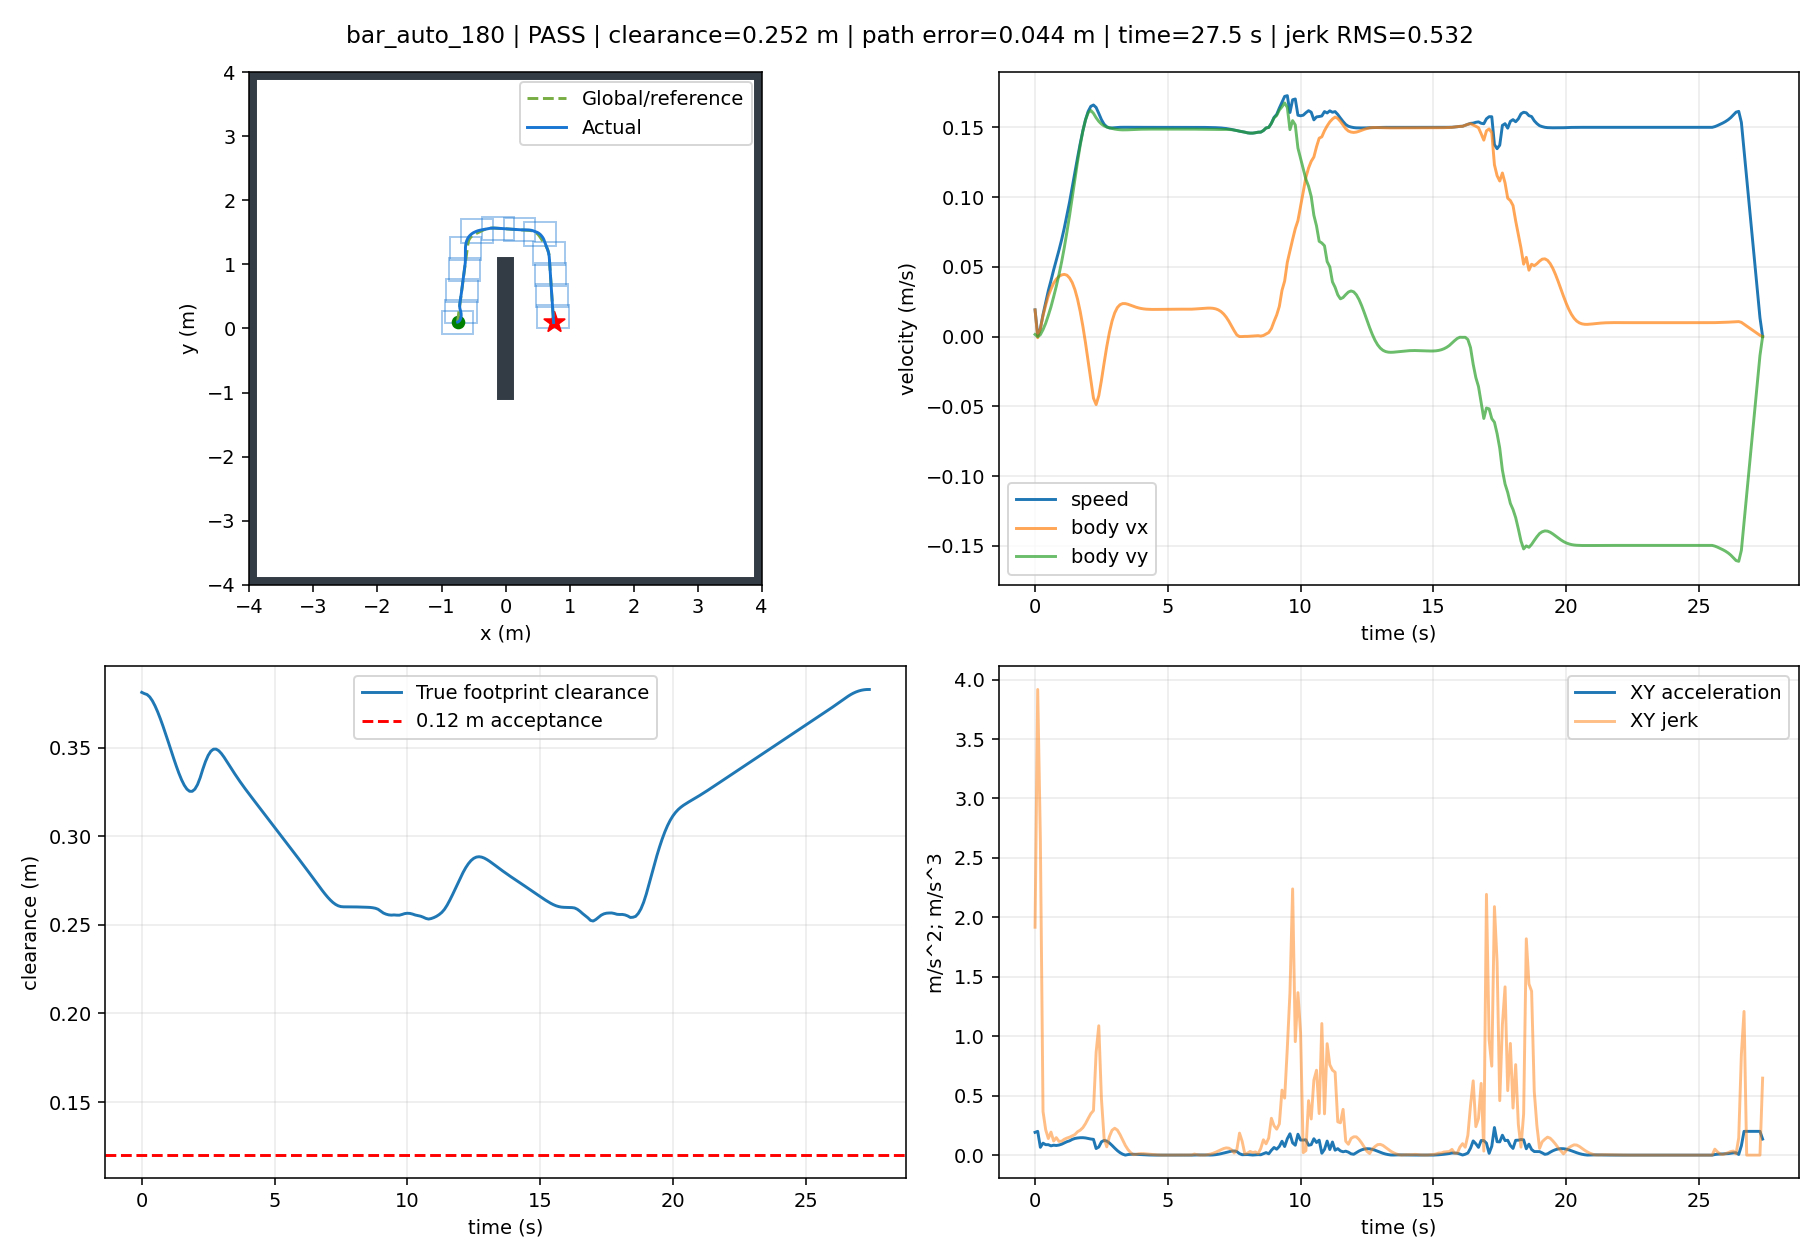

Values plotted in this chart, from the file beside it:
t, x, y, yaw, raw_vx, raw_vy, body_vx, body_vy, control_v, control_phi, clearance, goal_distance, speed, solved, stop, arrived, solve_ms, ax, ay, jerk, dune_distance
0.0, -0.7488, 0.1001, 0.0, 0.01911, 0.001532, 0.01911, 0.001532, 0.01917, 0.08, 0.3813, 1.499, 0.01917, 1.0, False, False, 34.81, 0.1911, 0.01532, 1.917, 0.382
0.1, -0.7481, 0.1001, 0.0, -0.000818, -0.000132, -0.000818, -0.000132, -0.0008286, 0.16, 0.3806, 1.498, 0.0008286, 1.0, False, False, 18.63, -0.1993, -0.01664, 3.917, 0.3808
0.2, -0.7476, 0.1003, 0.0, 0.005597, 0.00137, 0.005597, 0.00137, 0.005763, 0.24, 0.3801, 1.498, 0.005763, 1.0, False, False, 16.3, 0.06415, 0.01502, 2.653, 0.3801
0.3, -0.7462, 0.1007, 0.0, 0.01502, 0.004977, 0.01502, 0.004977, 0.01582, 0.32, 0.3787, 1.496, 0.01582, 1.0, False, False, 16.01, 0.09422, 0.03608, 0.3671, 0.3795
0.4, -0.7441, 0.1015, 0.0, 0.02252, 0.009521, 0.02252, 0.009521, 0.02445, 0.4, 0.3766, 1.494, 0.02445, 1.0, False, False, 15.88, 0.075, 0.04544, 0.2138, 0.378
0.5, -0.7412, 0.1029, 0.0, 0.02923, 0.01522, 0.02923, 0.01522, 0.03295, 0.48, 0.3737, 1.491, 0.03295, 1.0, False, False, 16.58, 0.06709, 0.05696, 0.1397, 0.3757
0.6, -0.7378, 0.1049, 0.0, 0.03405, 0.02135, 0.03405, 0.02135, 0.04019, 0.56, 0.3703, 1.488, 0.04019, 1.0, False, False, 16.1, 0.04822, 0.06131, 0.1937, 0.3728
0.7, -0.7339, 0.1076, 0.0, 0.03832, 0.02853, 0.03832, 0.02853, 0.04778, 0.64, 0.3664, 1.484, 0.04778, 1.0, False, False, 16.23, 0.04272, 0.07185, 0.1189, 0.3694
0.8, -0.7297, 0.111, 0.0, 0.04118, 0.03612, 0.04118, 0.03612, 0.05477, 0.72, 0.3622, 1.48, 0.05477, 1.0, False, False, 17.02, 0.02855, 0.07583, 0.1472, 0.3655
0.9, -0.7253, 0.1153, 0.0, 0.04309, 0.04437, 0.04309, 0.04437, 0.06185, 0.8, 0.3578, 1.475, 0.06185, 1.0, False, False, 15.87, 0.01914, 0.08253, 0.1156, 0.3613
1.0, -0.7208, 0.1204, 0.0, 0.04421, 0.05348, 0.04421, 0.05348, 0.06938, 0.88, 0.3533, 1.471, 0.06938, 1.0, False, False, 16.22, 0.01115, 0.09107, 0.1169, 0.3569
1.1, -0.7162, 0.1266, 0.0, 0.0446, 0.0637, 0.0446, 0.0637, 0.07776, 0.96, 0.3487, 1.466, 0.07776, 1.0, False, False, 15.56, 0.003892, 0.1022, 0.1332, 0.3523
1.2, -0.7116, 0.1338, 0.0, 0.04401, 0.07498, 0.04401, 0.07498, 0.08694, 1.04, 0.3441, 1.462, 0.08694, 1.0, False, False, 15.84, -0.005874, 0.1127, 0.1435, 0.3477
1.3, -0.7072, 0.1422, 0.0, 0.04203, 0.08684, 0.04203, 0.08684, 0.09648, 1.12, 0.3397, 1.458, 0.09648, 1.0, False, False, 15.57, -0.01976, 0.1186, 0.1508, 0.3431
1.4, -0.7031, 0.1519, 0.0, 0.03874, 0.09964, 0.03874, 0.09964, 0.1069, 1.2, 0.3356, 1.454, 0.1069, 1.0, False, False, 15.59, -0.03294, 0.128, 0.1619, 0.3387
1.5, -0.6994, 0.1629, 0.0, 0.03374, 0.1127, 0.03374, 0.1127, 0.1177, 1.28, 0.3319, 1.451, 0.1177, 1.0, False, False, 15.78, -0.04998, 0.131, 0.1729, 0.3346
1.6, -0.6964, 0.1752, 0.0, 0.02683, 0.1254, 0.02683, 0.1254, 0.1282, 1.36, 0.3289, 1.448, 0.1282, 1.0, False, False, 17.7, -0.06912, 0.1265, 0.1967, 0.331
1.7, -0.6942, 0.1886, 0.0, 0.01804, 0.1371, 0.01804, 0.1371, 0.1383, 1.44, 0.3267, 1.447, 0.1383, 1.0, False, False, 15.69, -0.08794, 0.1172, 0.2097, 0.3279
1.8, -0.693, 0.2032, 0.0, 0.00749, 0.1473, 0.00749, 0.1473, 0.1475, 1.52, 0.3255, 1.447, 0.1475, 1.0, False, False, 15.45, -0.1055, 0.1022, 0.2309, 0.3257
1.9, -0.6929, 0.2187, 0.0, -0.004538, 0.1553, -0.004538, 0.1553, 0.1554, 1.6, 0.3254, 1.448, 0.1554, 1.0, False, False, 15.48, -0.1203, 0.08019, 0.2651, 0.3245
2.0, -0.6942, 0.2347, 0.0, -0.01759, 0.1605, -0.01759, 0.1605, 0.1614, 1.68, 0.3267, 1.45, 0.1614, 1.0, False, False, 15.45, -0.1305, 0.05116, 0.3079, 0.3245
2.1, -0.6968, 0.251, 0.0, -0.03104, 0.1621, -0.03104, 0.1621, 0.1651, 1.76, 0.3293, 1.455, 0.1651, 1.0, False, False, 16.53, -0.1345, 0.01653, 0.3486, 0.3257
2.2, -0.7007, 0.2671, 0.0, -0.04415, 0.16, -0.04415, 0.16, 0.166, 1.84, 0.3332, 1.46, 0.166, 1.0, False, False, 15.84, -0.1311, -0.02081, 0.3749, 0.3283
2.3, -0.7055, 0.2828, 0.0, -0.04869, 0.1568, -0.04869, 0.1568, 0.1642, 1.872, 0.338, 1.467, 0.1642, 1.0, False, False, 15.57, -0.04533, -0.03192, 0.8648, 0.3322
2.4, -0.7098, 0.2983, 0.0, -0.04236, 0.1543, -0.04236, 0.1543, 0.16, 1.839, 0.3423, 1.473, 0.16, 1.0, False, False, 15.58, 0.06331, -0.02569, 1.088, 0.337
2.5, -0.7132, 0.3134, 0.0, -0.03133, 0.1523, -0.03133, 0.1523, 0.1555, 1.774, 0.3457, 1.479, 0.1555, 1.0, False, False, 15.57, 0.1103, -0.01929, 0.4738, 0.3413
2.6, -0.7156, 0.3285, 0.0, -0.01902, 0.151, -0.01902, 0.151, 0.1522, 1.696, 0.3481, 1.483, 0.1522, 1.0, False, False, 15.71, 0.1231, -0.01307, 0.1425, 0.3448
2.7, -0.7167, 0.3435, 0.0, -0.007242, 0.1502, -0.007242, 0.1502, 0.1504, 1.619, 0.3492, 1.487, 0.1504, 1.0, False, False, 15.35, 0.1178, -0.008519, 0.06976, 0.3471
2.8, -0.7168, 0.3584, 0.0, 0.002996, 0.1496, 0.002996, 0.1496, 0.1496, 1.551, 0.3493, 1.489, 0.1496, 1.0, False, False, 15.5, 0.1024, -0.005869, 0.1564, 0.3483
2.9, -0.7159, 0.3733, 0.0, 0.01114, 0.1491, 0.01114, 0.1491, 0.1496, 1.496, 0.3484, 1.491, 0.1496, 1.0, False, False, 15.7, 0.08149, -0.004575, 0.2093, 0.3483
3.0, -0.7142, 0.3882, 0.0, 0.01703, 0.1488, 0.01703, 0.1488, 0.1497, 1.457, 0.3467, 1.492, 0.1497, 1.0, False, False, 15.54, 0.05888, -0.00381, 0.2262, 0.3474
3.1, -0.7122, 0.4031, 0.0, 0.02081, 0.1485, 0.02081, 0.1485, 0.1499, 1.432, 0.3447, 1.493, 0.1499, 1.0, False, False, 15.31, 0.03781, -0.002984, 0.2108, 0.3458
3.2, -0.7099, 0.4179, 0.0, 0.02287, 0.1483, 0.02287, 0.1483, 0.15, 1.418, 0.3424, 1.494, 0.15, 1.0, False, False, 15.55, 0.02054, -0.001958, 0.173, 0.3437
3.3, -0.7075, 0.4327, 0.0, 0.02366, 0.1482, 0.02366, 0.1482, 0.1501, 1.412, 0.34, 1.495, 0.1501, 1.0, False, False, 15.44, 0.007932, -0.0008922, 0.1266, 0.3414
3.4, -0.7052, 0.4475, 0.0, 0.02364, 0.1482, 0.02364, 0.1482, 0.15, 1.413, 0.3377, 1.496, 0.15, 1.0, False, False, 15.62, -0.0001929, -8.310397946464931e-06, 0.08172, 0.3391
3.5, -0.7029, 0.4624, 0.0, 0.02316, 0.1482, 0.02316, 0.1482, 0.15, 1.416, 0.3354, 1.497, 0.15, 1.0, False, False, 16.25, -0.004799, 0.0005908, 0.04645, 0.3367
3.6, -0.7006, 0.4772, 0.0, 0.02248, 0.1483, 0.02248, 0.1483, 0.15, 1.42, 0.3331, 1.499, 0.15, 1.0, False, False, 15.87, -0.006863, 0.0008999, 0.02087, 0.3344
3.7, -0.6984, 0.492, 0.0, 0.02175, 0.1484, 0.02175, 0.1484, 0.15, 1.425, 0.3309, 1.501, 0.15, 1.0, False, False, 16.08, -0.007237, 0.0009777, 0.003827, 0.3321
3.8, -0.6963, 0.5069, 0.0, 0.02109, 0.1485, 0.02109, 0.1485, 0.15, 1.43, 0.3288, 1.502, 0.15, 1.0, False, False, 16.55, -0.006605, 0.0009039, 0.006364, 0.33
3.9, -0.6943, 0.5217, 0.0, 0.02054, 0.1486, 0.02054, 0.1486, 0.15, 1.433, 0.3268, 1.505, 0.15, 1.0, False, False, 15.56, -0.005472, 0.0007509, 0.01144, 0.3279
4.0, -0.6923, 0.5366, 0.0, 0.02013, 0.1486, 0.02013, 0.1486, 0.15, 1.436, 0.3248, 1.507, 0.15, 1.0, False, False, 15.82, -0.004184, 0.0005724, 0.013, 0.3258
4.1, -0.6903, 0.5515, 0.0, 0.01983, 0.1487, 0.01983, 0.1487, 0.15, 1.438, 0.3228, 1.509, 0.15, 1.0, False, False, 15.64, -0.002959, 0.0004023, 0.01237, 0.3238
4.2, -0.6883, 0.5664, 0.0, 0.01964, 0.1487, 0.01964, 0.1487, 0.15, 1.439, 0.3208, 1.512, 0.15, 1.0, False, False, 16.28, -0.001912, 0.0002582, 0.01057, 0.3218
4.3, -0.6864, 0.5812, 0.0, 0.01953, 0.1487, 0.01953, 0.1487, 0.15, 1.44, 0.3189, 1.515, 0.15, 1.0, False, False, 15.77, -0.00109, 0.0001462, 0.008297, 0.3199
4.4, -0.6844, 0.5961, 0.0, 0.01948, 0.1487, 0.01948, 0.1487, 0.15, 1.441, 0.3169, 1.518, 0.15, 1.0, False, False, 15.66, -0.0004925, 6.564011520854285e-05, 0.00603, 0.3179
4.5, -0.6825, 0.611, 0.0, 0.01947, 0.1487, 0.01947, 0.1487, 0.15, 1.441, 0.315, 1.521, 0.15, 1.0, False, False, 15.54, -9.3299964371088e-05, 1.2338100328079804e-05, 0.004028, 0.316
4.6, -0.6805, 0.6258, 0.0, 0.01949, 0.1487, 0.01949, 0.1487, 0.15, 1.441, 0.313, 1.524, 0.15, 1.0, False, False, 15.57, 0.0001458, -1.9344212337513156e-05, 0.002412, 0.3141
4.7, -0.6786, 0.6407, 0.0, 0.01951, 0.1487, 0.01951, 0.1487, 0.15, 1.44, 0.3111, 1.527, 0.15, 1.0, False, False, 15.7, 0.0002654, -3.5091601176817644e-05, 0.001206, 0.3122
4.8, -0.6766, 0.6556, 0.0, 0.01954, 0.1487, 0.01954, 0.1487, 0.15, 1.44, 0.3091, 1.531, 0.15, 1.0, False, False, 15.71, 0.0003027, -3.995880698992593e-05, 0.0003761, 0.3102
4.9, -0.6747, 0.6705, 0.0, 0.01957, 0.1487, 0.01957, 0.1487, 0.15, 1.44, 0.3072, 1.535, 0.15, 1.0, False, False, 15.67, 0.0002886, -3.806654293447842e-05, 0.0001424, 0.3082
5.0, -0.6727, 0.6853, 0.0, 0.0196, 0.1487, 0.0196, 0.1487, 0.15, 1.44, 0.3052, 1.538, 0.15, 1.0, False, False, 15.68, 0.0002468, -3.253882595199986e-05, 0.0004221, 0.3062
5.1, -0.6707, 0.7002, 0.0, 0.01961, 0.1487, 0.01961, 0.1487, 0.15, 1.44, 0.3032, 1.542, 0.15, 1.0, False, False, 15.55, 0.000194, -2.557797894181535e-05, 0.0005326, 0.3043
5.2, -0.6688, 0.7151, 0.0, 0.01963, 0.1487, 0.01963, 0.1487, 0.15, 1.44, 0.3013, 1.546, 0.15, 1.0, False, False, 15.71, 0.0001411, -1.8608923705865088e-05, 0.0005334, 0.3024
5.3, -0.6668, 0.7299, 0.0, 0.01964, 0.1487, 0.01964, 0.1487, 0.15, 1.439, 0.2993, 1.551, 0.15, 1.0, False, False, 15.61, 9.434818625118219e-05, -1.244815633072438e-05, 0.0004714, 0.3004
5.4, -0.6648, 0.7448, 0.0, 0.01964, 0.1487, 0.01964, 0.1487, 0.15, 1.439, 0.2973, 1.555, 0.15, 1.0, False, False, 15.76, 5.6594473378419885e-05, -7.469216810052082e-06, 0.0003808, 0.2984
5.5, -0.6629, 0.7597, 0.0, 0.01965, 0.1487, 0.01965, 0.1487, 0.15, 1.439, 0.2954, 1.559, 0.15, 1.0, False, False, 16.03, 2.8393095491789644e-05, -3.7482774051245116e-06, 0.0002845, 0.2965
5.6, -0.6609, 0.7746, 0.0, 0.01965, 0.1487, 0.01965, 0.1487, 0.15, 1.439, 0.2934, 1.564, 0.15, 1.0, False, False, 15.61, 8.951941906330807e-06, -1.1820861955946782e-06, 0.0001961, 0.2945
5.7, -0.6589, 0.7894, 0.0, 0.01965, 0.1487, 0.01965, 0.1487, 0.15, 1.439, 0.2914, 1.569, 0.15, 1.0, False, False, 15.58, -3.207039414553081e-06, 4.2343427486546403e-07, 0.0001226, 0.2926
5.8, -0.657, 0.8043, 0.0, 0.01965, 0.1487, 0.01965, 0.1487, 0.15, 1.439, 0.2895, 1.573, 0.15, 1.0, False, False, 15.7, -9.780922497135136e-06, 1.291719076146336e-06, 6.630977098406681e-05, 0.2906
5.9, -0.655, 0.8192, 0.0, 0.01966, 0.1487, 0.01966, 0.1487, 0.15, 1.439, 0.2875, 1.578, 0.15, 1.0, False, False, 15.54, 0.000121, -3.575973309050129e-05, 0.00136, 0.2887
... 215 more rows
